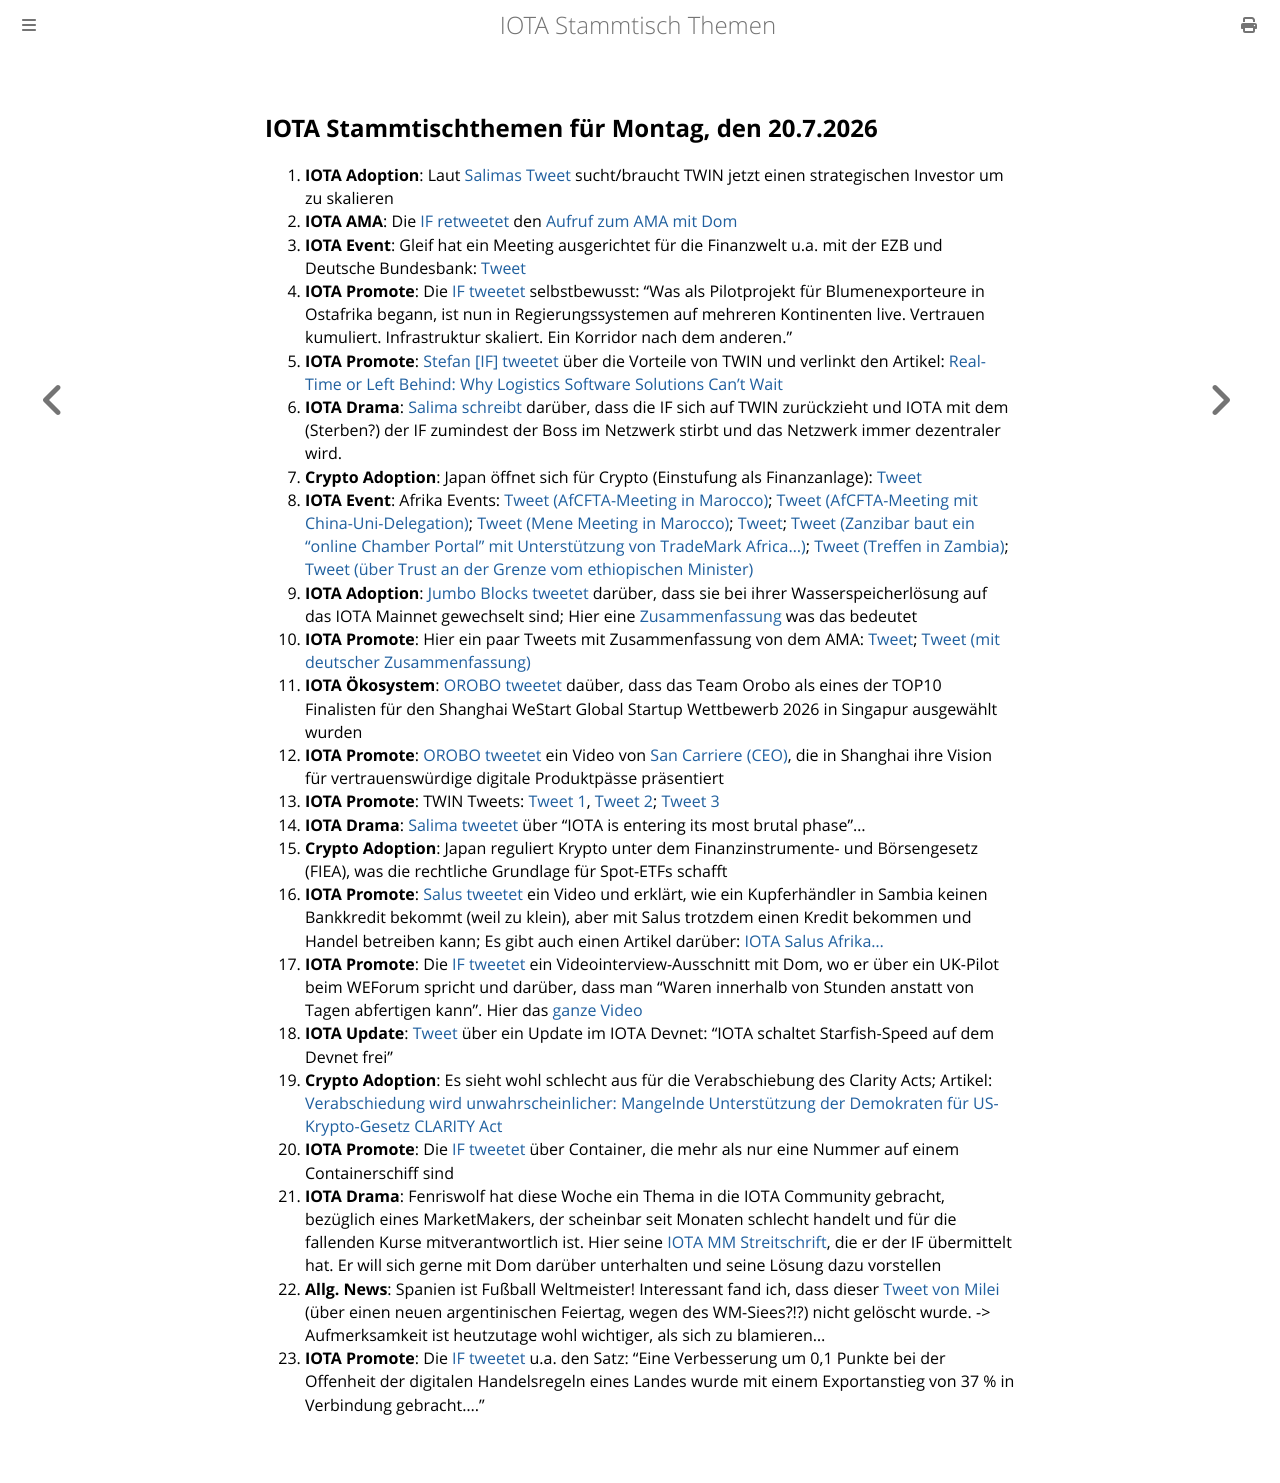

repository: iota-community/community-events · page: stammtisch/2026-07-20/index.html · generator: mdbook

## IOTA Stammtischthemen für Montag, den 20.7.2026

1. **IOTA Adoption**: Laut [Salimas Tweet](https://x.com/Salimasbegum/status/2076745726349005258?s=20) sucht/braucht TWIN jetzt einen strategischen Investor um zu skalieren
2. **IOTA AMA**: Die [IF retweetet](https://x.com/iota/status/2076690618818953643?s=20) den [Aufruf zum AMA mit Dom](https://x.com/iota/status/2074878684117311549?s=20)
3. **IOTA Event**: Gleif hat ein Meeting ausgerichtet für die Finanzwelt u.a. mit der EZB und Deutsche Bundesbank: [Tweet](https://x.com/GLEIF/status/2077000164947141093?s=20)
4. **IOTA Promote**: Die [IF tweetet](https://x.com/iota/status/2077015258888126655?s=20) selbstbewusst: "Was als Pilotprojekt für Blumenexporteure in Ostafrika begann, ist nun in Regierungssystemen auf mehreren Kontinenten live. Vertrauen kumuliert. Infrastruktur skaliert. Ein Korridor nach dem anderen."
5. **IOTA Promote**: [Stefan [IF] tweetet](https://x.com/iota_penguin/status/2076612956284948645?s=20) über die Vorteile von TWIN und verlinkt den Artikel: [Real-Time or Left Behind: Why Logistics Software Solutions Can’t Wait](https://www.supplychainbrain.com/blogs/1-think-tank/post/44411-real-time-or-left-behind-why-logistics-software-solutions-cant-wait)
6. **IOTA Drama**: [Salima schreibt](https://x.com/Salimasbegum/status/2077070059877339330?s=20) darüber, dass die IF sich auf TWIN zurückzieht und IOTA mit dem (Sterben?) der IF zumindest der Boss im Netzwerk stirbt und das Netzwerk immer dezentraler wird.
7. **Crypto Adoption**: Japan öffnet sich für Crypto (Einstufung als Finanzanlage): [Tweet](https://x.com/FurkanCCTV/status/2077330788580753508?s=20)
8. **IOTA Event**: Afrika Events: [Tweet (AfCFTA-Meeting in Marocco)](https://x.com/AfCFTA/status/2077136168928375113?s=20); [Tweet (AfCFTA-Meeting mit China-Uni-Delegation)](https://x.com/AfCFTA/status/2077027996318171628?s=20); [Tweet (Mene Meeting in Marocco)](https://x.com/AfCFTA/status/2077136168928375113?s=20); [Tweet](https://x.com/AfCFTA/status/2078128104392819154?s=20); [Tweet (Zanzibar baut ein "online Chamber Portal" mit Unterstützung von TradeMark Africa...)](https://x.com/TradeMarkAfrica/status/2078079770240405521?s=20); [Tweet (Treffen in Zambia)](https://x.com/TradeMarkAfrica/status/2079180133660033354?s=20); [Tweet (über Trust an der Grenze vom ethiopischen Minister)](https://x.com/TradeMarkAfrica/status/2078414934686183749?s=20)
9. **IOTA Adoption**: [Jumbo Blocks tweetet](https://x.com/jumboblock_de/status/2078476047335461148?s=20) darüber, dass sie bei ihrer Wasserspeicherlösung auf das IOTA Mainnet gewechselt sind; Hier eine [Zusammenfassung](https://x.com/theiotafeed/status/2078914432630227210?s=20f) was das bedeutet
10. **IOTA Promote**: Hier ein paar Tweets mit Zusammenfassung von dem AMA: [Tweet](https://x.com/theiotafeed/status/2077744908618588211?s=20); [Tweet (mit deutscher Zusammenfassung)](https://x.com/Horus_BRB/status/2078530049108803731?s=20)
11. **IOTA Ökosystem**: [OROBO tweetet](https://x.com/HelloOrobo/status/2077232482660077642?s=20) daüber, dass das Team Orobo als eines der TOP10 Finalisten für den Shanghai WeStart Global Startup Wettbewerb 2026 in Singapur ausgewählt wurden
12. **IOTA Promote**: [OROBO tweetet](https://x.com/HelloOrobo/status/2077953071951606082?s=20) ein Video von [San Carriere (CEO)](https://x.com/SoNowSann), die in Shanghai ihre Vision für vertrauenswürdige digitale Produktpässe präsentiert
13. **IOTA Promote**: TWIN Tweets: [Tweet 1](https://x.com/TWINGlobalOrg/status/2076652868086517955?s=20), [Tweet 2](https://x.com/TWINGlobalOrg/status/2077407842949046558?s=20); [Tweet 3](https://x.com/TWINGlobalOrg/status/2078464808546877728?s=20)
14. **IOTA Drama**: [Salima tweetet](https://x.com/AfCFTA/status/2077027996318171628?s=20) über "IOTA is entering its most brutal phase"...
15. **Crypto Adoption**: Japan reguliert Krypto unter dem Finanzinstrumente- und Börsengesetz (FIEA), was die rechtliche Grundlage für Spot-ETFs schafft
16. **IOTA Promote**: [Salus tweetet](https://x.com/salusplatform/status/2078147722364993660?s=20) ein Video und erklärt, wie ein Kupferhändler in Sambia keinen Bankkredit bekommt (weil zu klein), aber mit Salus trotzdem einen Kredit bekommen und Handel betreiben kann; Es gibt auch einen Artikel darüber: [IOTA Salus Afrika...](https://kryptorevolution.de/iota-salus-afrika-afdb-rohstoffwende/)
17. **IOTA Promote**: Die [IF tweetet](https://x.com/iota/status/2078781899493843376?s=20) ein Videointerview-Ausschnitt mit Dom, wo er über ein UK-Pilot beim WEForum spricht und darüber, dass man "Waren innerhalb von Stunden anstatt von Tagen abfertigen kann". Hier das [ganze Video](https://www.youtube.com/watch?v=ZFOZ0eqfgns)
18. **IOTA Update**: [Tweet](https://x.com/theiotafeed/status/2078908459941065123?s=20) über ein Update im IOTA Devnet: "IOTA schaltet Starfish-Speed auf dem Devnet frei"
19. **Crypto Adoption**: Es sieht wohl schlecht aus für die Verabschiebung des Clarity Acts; Artikel: [Verabschiedung wird unwahrscheinlicher: Mangelnde Unterstützung der Demokraten für US-Krypto-Gesetz CLARITY Act](https://www.blocktrainer.de/blog/mangelnde-unterstuetzung-der-demokraten-fuer-us-krypto-gesetz-clarity-act)
20. **IOTA Promote**: Die [IF tweetet](https://x.com/iota/status/2078132620538372189?s=20) über Container, die mehr als nur eine Nummer auf einem Containerschiff sind
21. **IOTA Drama**: Fenriswolf hat diese Woche ein Thema in die IOTA Community gebracht, bezüglich eines MarketMakers, der scheinbar seit Monaten schlecht handelt und für die fallenden Kurse mitverantwortlich ist. Hier seine [IOTA MM Streitschrift](https://t.me/iota_rebased_dach/1/973), die er der IF übermittelt hat. Er will sich gerne mit Dom darüber unterhalten und seine Lösung dazu vorstellen
22. **Allg. News**: Spanien ist Fußball Weltmeister! Interessant fand ich, dass dieser [Tweet von Milei](https://x.com/JMilei/status/2079001925681656226?s=20) (über einen neuen argentinischen Feiertag, wegen des WM-Siees?!?) nicht gelöscht wurde. -> Aufmerksamkeit ist heutzutage wohl wichtiger, als sich zu blamieren...
23. **IOTA Promote**: Die [IF tweetet](https://x.com/iota/status/2079189584009646306?s=20) u.a. den Satz: "Eine Verbesserung um 0,1 Punkte bei der Offenheit der digitalen Handelsregeln eines Landes wurde mit einem Exportanstieg von 37 % in Verbindung gebracht...."
